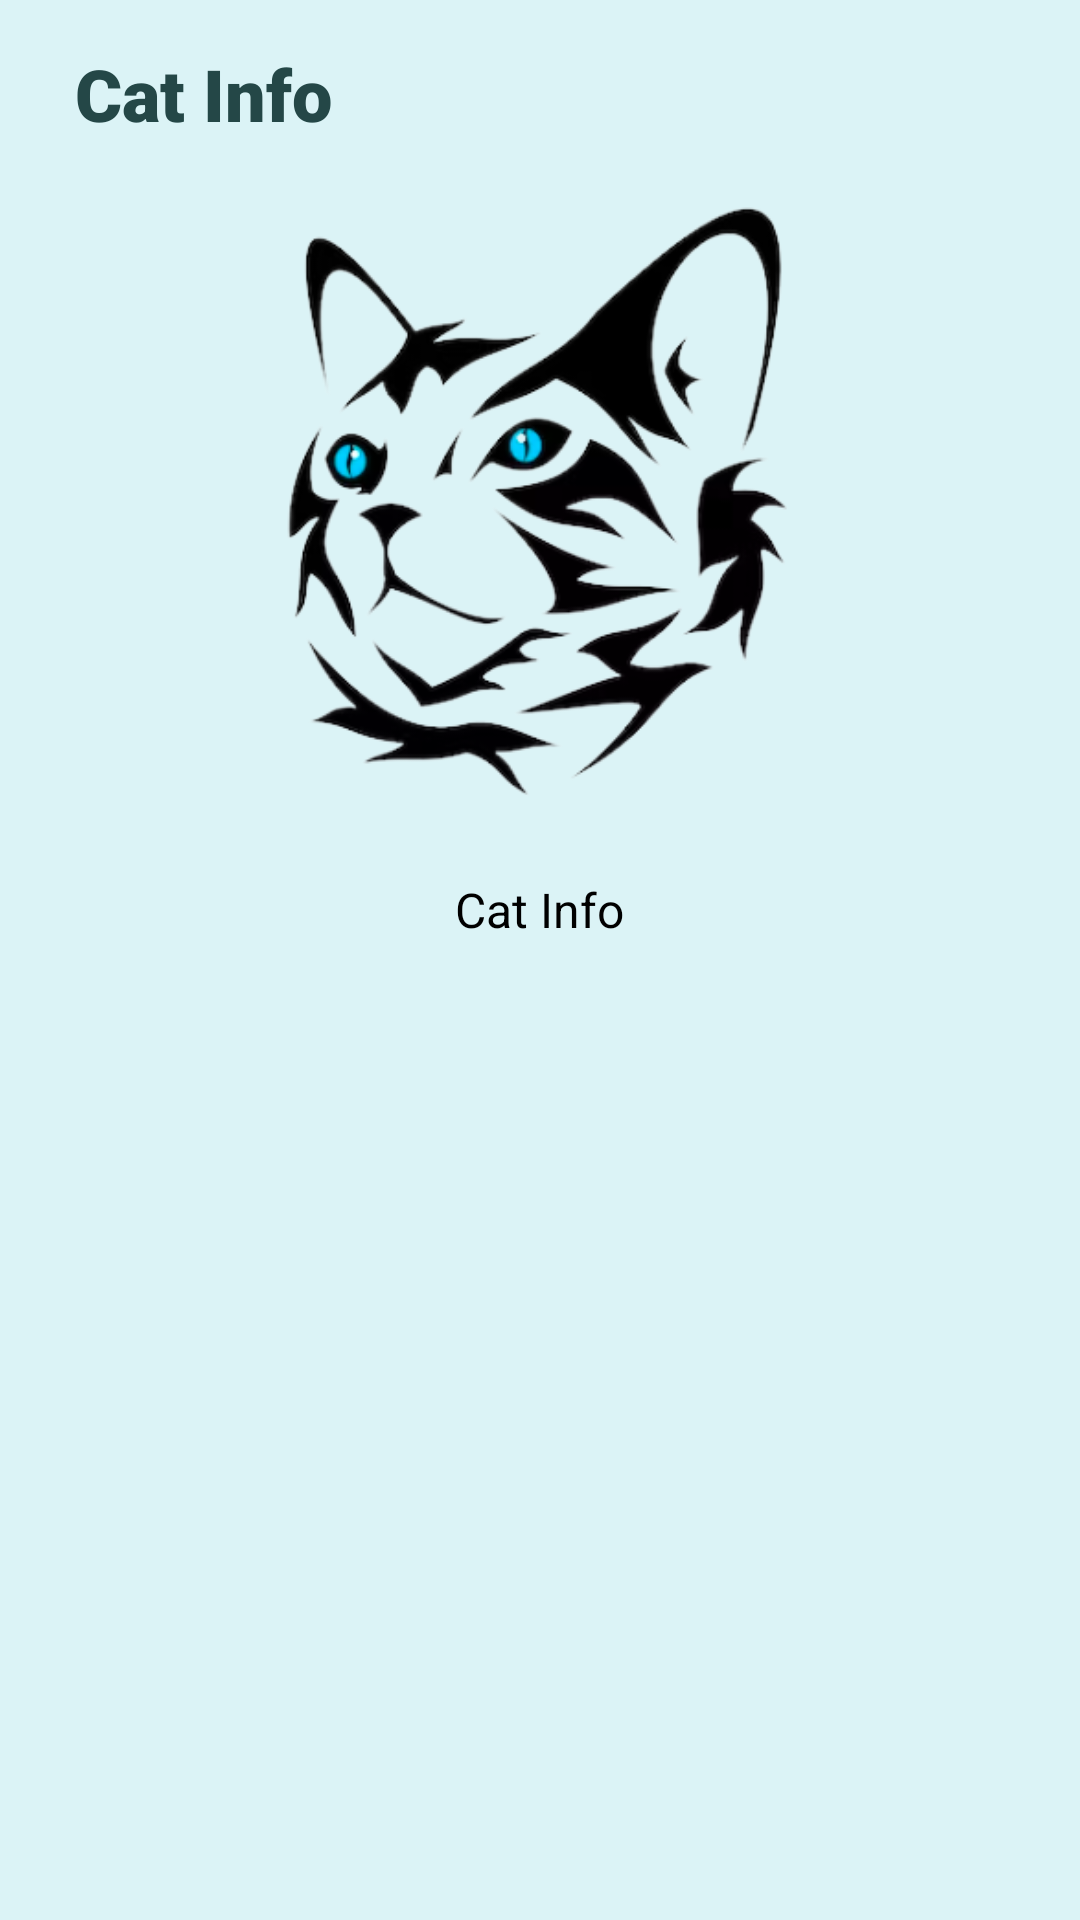

Here is an Android app screen rendered from its layout file. Give the layout XML and the strings, colors and styles it references.
<!-- AndroidManifest.xml: application theme Theme.CatRental -->
<!-- res/layout/cat_info_rent_dialogue.xml -->
<?xml version="1.0" encoding="utf-8"?>
<LinearLayout xmlns:android="http://schemas.android.com/apk/res/android"
    xmlns:app="http://schemas.android.com/apk/res-auto"
    android:layout_width="match_parent"
    android:layout_height="match_parent"
    android:layout_margin="0sp"
    android:background="@color/light_blue"
    android:gravity="center_horizontal"
    android:orientation="vertical"
    android:padding="10sp">

    <TextView
        android:id="@+id/textView"
        android:layout_width="match_parent"
        android:layout_height="wrap_content"
        android:layout_marginStart="10sp"
        android:layout_marginTop="5sp"
        android:layout_marginBottom="10sp"
        android:fontFamily="sans-serif-black"
        android:text="Cat Info"
        android:textColor="#244747"
        android:textSize="24sp" />

    <ImageView
        android:id="@+id/catinfoImage"
        android:layout_width="200sp"
        android:layout_height="200sp"
        android:layout_marginTop="10sp"
        app:srcCompat="@drawable/cat_logo" />

    <TextView
        android:id="@+id/tvCatInfo"
        android:layout_width="wrap_content"
        android:layout_height="wrap_content"
        android:layout_margin="10sp"
        android:padding="15sp"
        android:text="Cat Info"
        android:textColor="#000000"
        android:textSize="16sp" />


</LinearLayout>
<!-- resources referenced by this layout -->
<resources>
  <color name="light_blue">#2000BCD4</color>
  <!-- drawable cat_logo: png bitmap (drawable, 73866 bytes) -->
  <style name="Theme.CatRental" parent="Theme.MaterialComponents.DayNight.NoActionBar.Bridge">
          
          <item name="colorPrimary">@color/purple_500</item>
          <item name="colorPrimaryVariant">@color/purple_700</item>
          <item name="colorOnPrimary">@color/white</item>
          
          <item name="colorSecondary">@color/teal_200</item>
          <item name="colorSecondaryVariant">@color/teal_700</item>
          <item name="colorOnSecondary">@color/black</item>
          
          <item name="android:statusBarColor">?attr/colorPrimaryVariant</item>
          
      </style>
  <color name="purple_500">#FF6200EE</color>
  <color name="purple_700">#FF3700B3</color>
  <color name="white">#FFFFFFFF</color>
  <color name="teal_200">#FF03DAC5</color>
  <color name="teal_700">#FF018786</color>
  <color name="black">#FF000000</color>
</resources>
